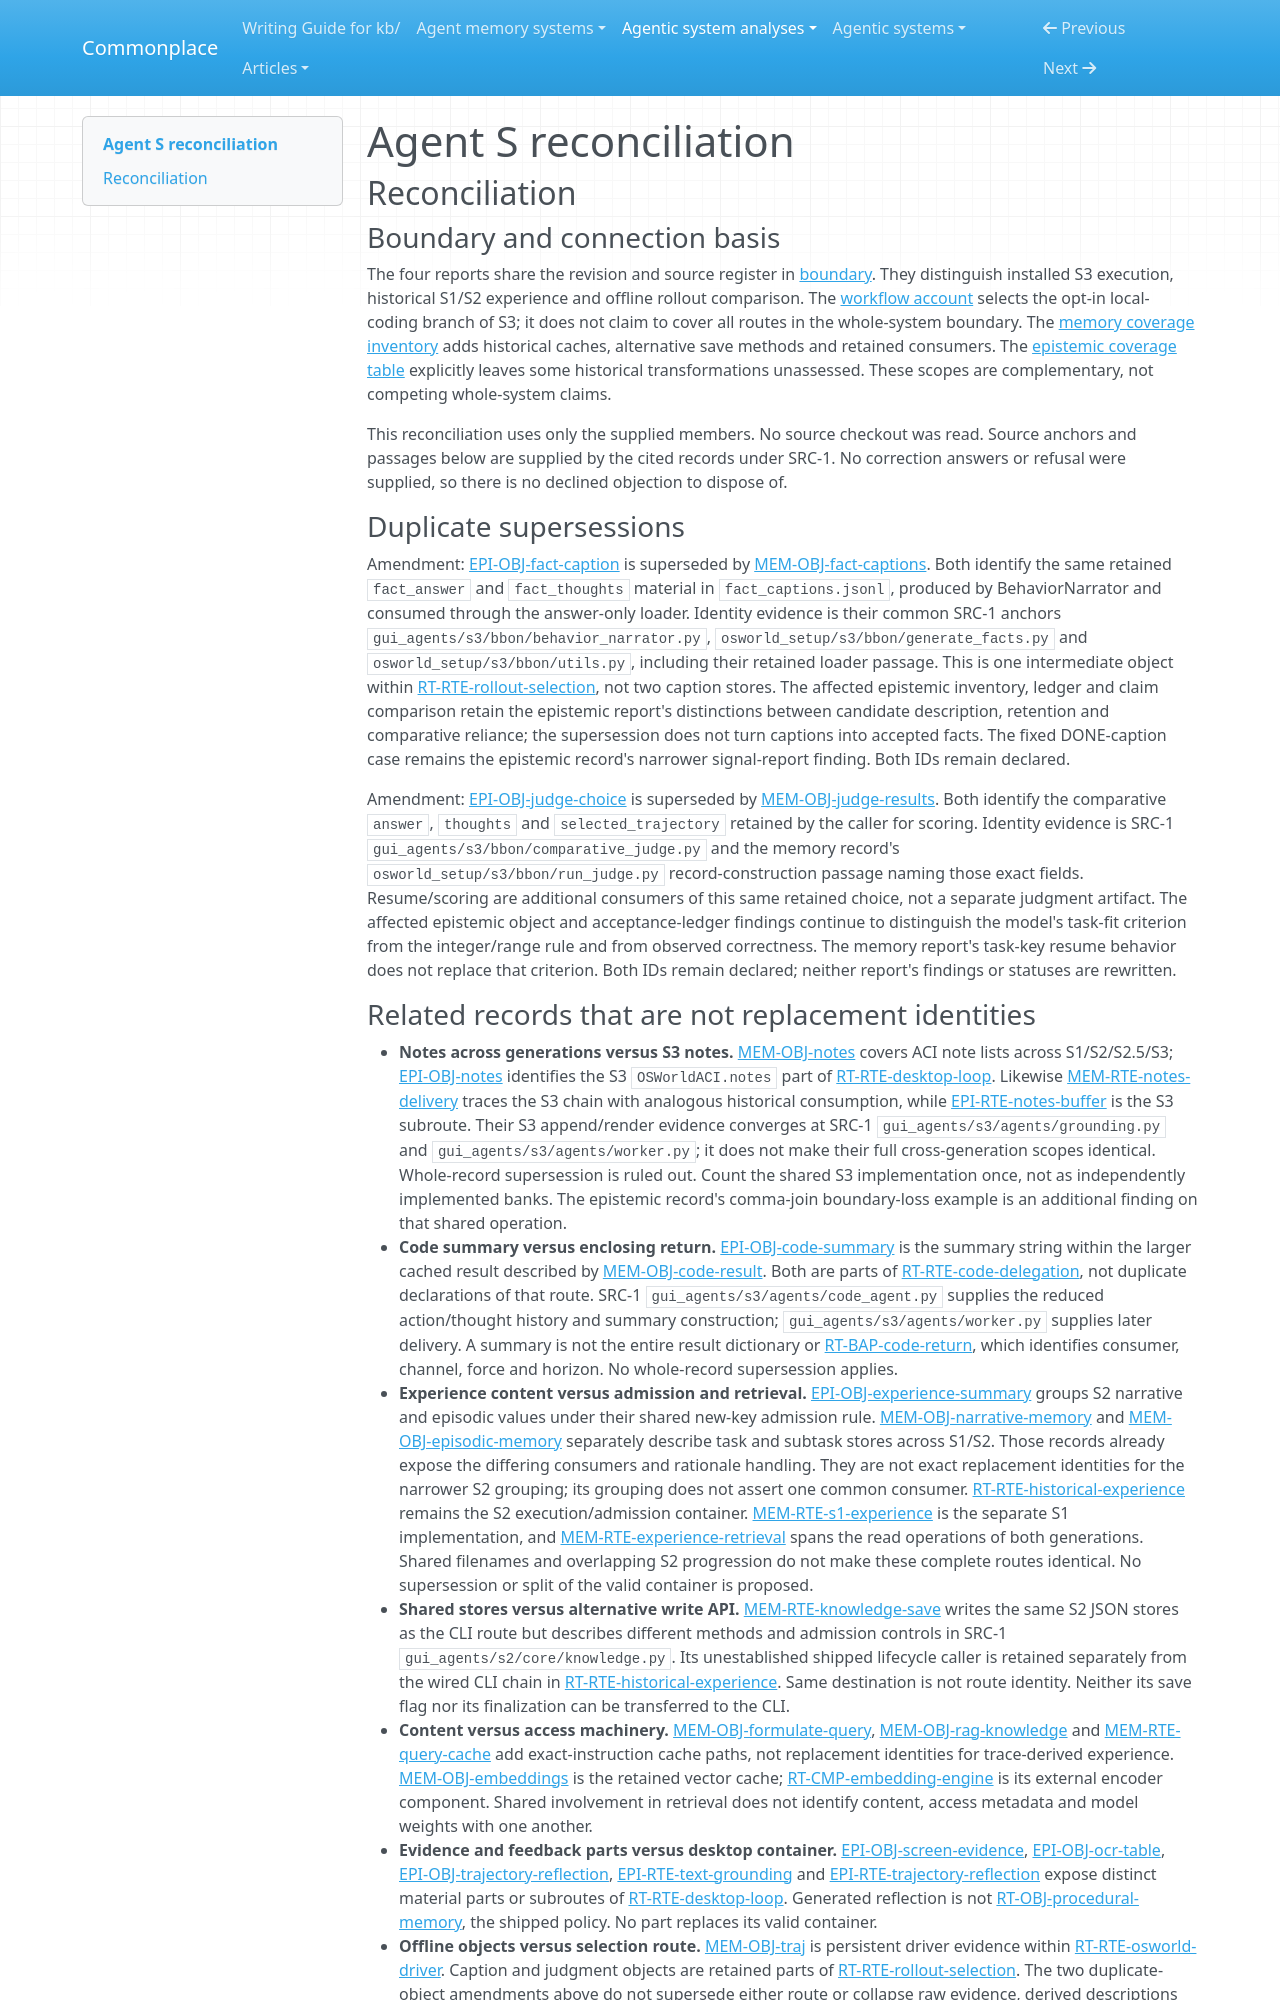

repository: zby/commonplace · page: agentic-system-analyses/retained/simular-ai--agent-s/reconciliation/index.html · generator: mkdocs

---
type: agentic-system-analyses/types/agentic-system-reconciliation-report.md
description: "Reconciliation of Agent S runtime, memory, epistemic and workflow records at commit 15776a8dc659658b1963816ea006f7af1978e595."
run-id: AAS-2026-10-16-agent-s-db6fee212353-01
reviewed-boundary: "15776a8dc659658b1963816ea006f7af1978e595"
---

# Agent S reconciliation

## Reconciliation

### Boundary and connection basis

The four reports share the revision and source register in [boundary](boundary.md#source-register). They distinguish installed S3 execution, historical S1/S2 experience and offline rollout comparison. The [workflow account](workflow.md#workflow-account) selects the opt-in local-coding branch of S3; it does not claim to cover all routes in the whole-system boundary. The [memory coverage inventory](memory.md#coverage-inventory) adds historical caches, alternative save methods and retained consumers. The [epistemic coverage table](epistemic.md#source-and-claim-boundary) explicitly leaves some historical transformations unassessed. These scopes are complementary, not competing whole-system claims.

This reconciliation uses only the supplied members. No source checkout was read. Source anchors and passages below are supplied by the cited records under SRC-1. No correction answers or refusal were supplied, so there is no declined objection to dispose of.

### Duplicate supersessions

Amendment: [EPI-OBJ-fact-caption](epistemic.md#epi-obj-fact-caption) is superseded by [MEM-OBJ-fact-captions](memory.md#mem-obj-fact-captions). Both identify the same retained `fact_answer` and `fact_thoughts` material in `fact_captions.jsonl`, produced by BehaviorNarrator and consumed through the answer-only loader. Identity evidence is their common SRC-1 anchors `gui_agents/s3/bbon/behavior_narrator.py`, `osworld_setup/s3/bbon/generate_facts.py` and `osworld_setup/s3/bbon/utils.py`, including their retained loader passage. This is one intermediate object within [RT-RTE-rollout-selection](runtime.md#rt-rte-rollout-selection), not two caption stores. The affected epistemic inventory, ledger and claim comparison retain the epistemic report's distinctions between candidate description, retention and comparative reliance; the supersession does not turn captions into accepted facts. The fixed DONE-caption case remains the epistemic record's narrower signal-report finding. Both IDs remain declared.

Amendment: [EPI-OBJ-judge-choice](epistemic.md#epi-obj-judge-choice) is superseded by [MEM-OBJ-judge-results](memory.md#mem-obj-judge-results). Both identify the comparative `answer`, `thoughts` and `selected_trajectory` retained by the caller for scoring. Identity evidence is SRC-1 `gui_agents/s3/bbon/comparative_judge.py` and the memory record's `osworld_setup/s3/bbon/run_judge.py` record-construction passage naming those exact fields. Resume/scoring are additional consumers of this same retained choice, not a separate judgment artifact. The affected epistemic object and acceptance-ledger findings continue to distinguish the model's task-fit criterion from the integer/range rule and from observed correctness. The memory report's task-key resume behavior does not replace that criterion. Both IDs remain declared; neither report's findings or statuses are rewritten.
